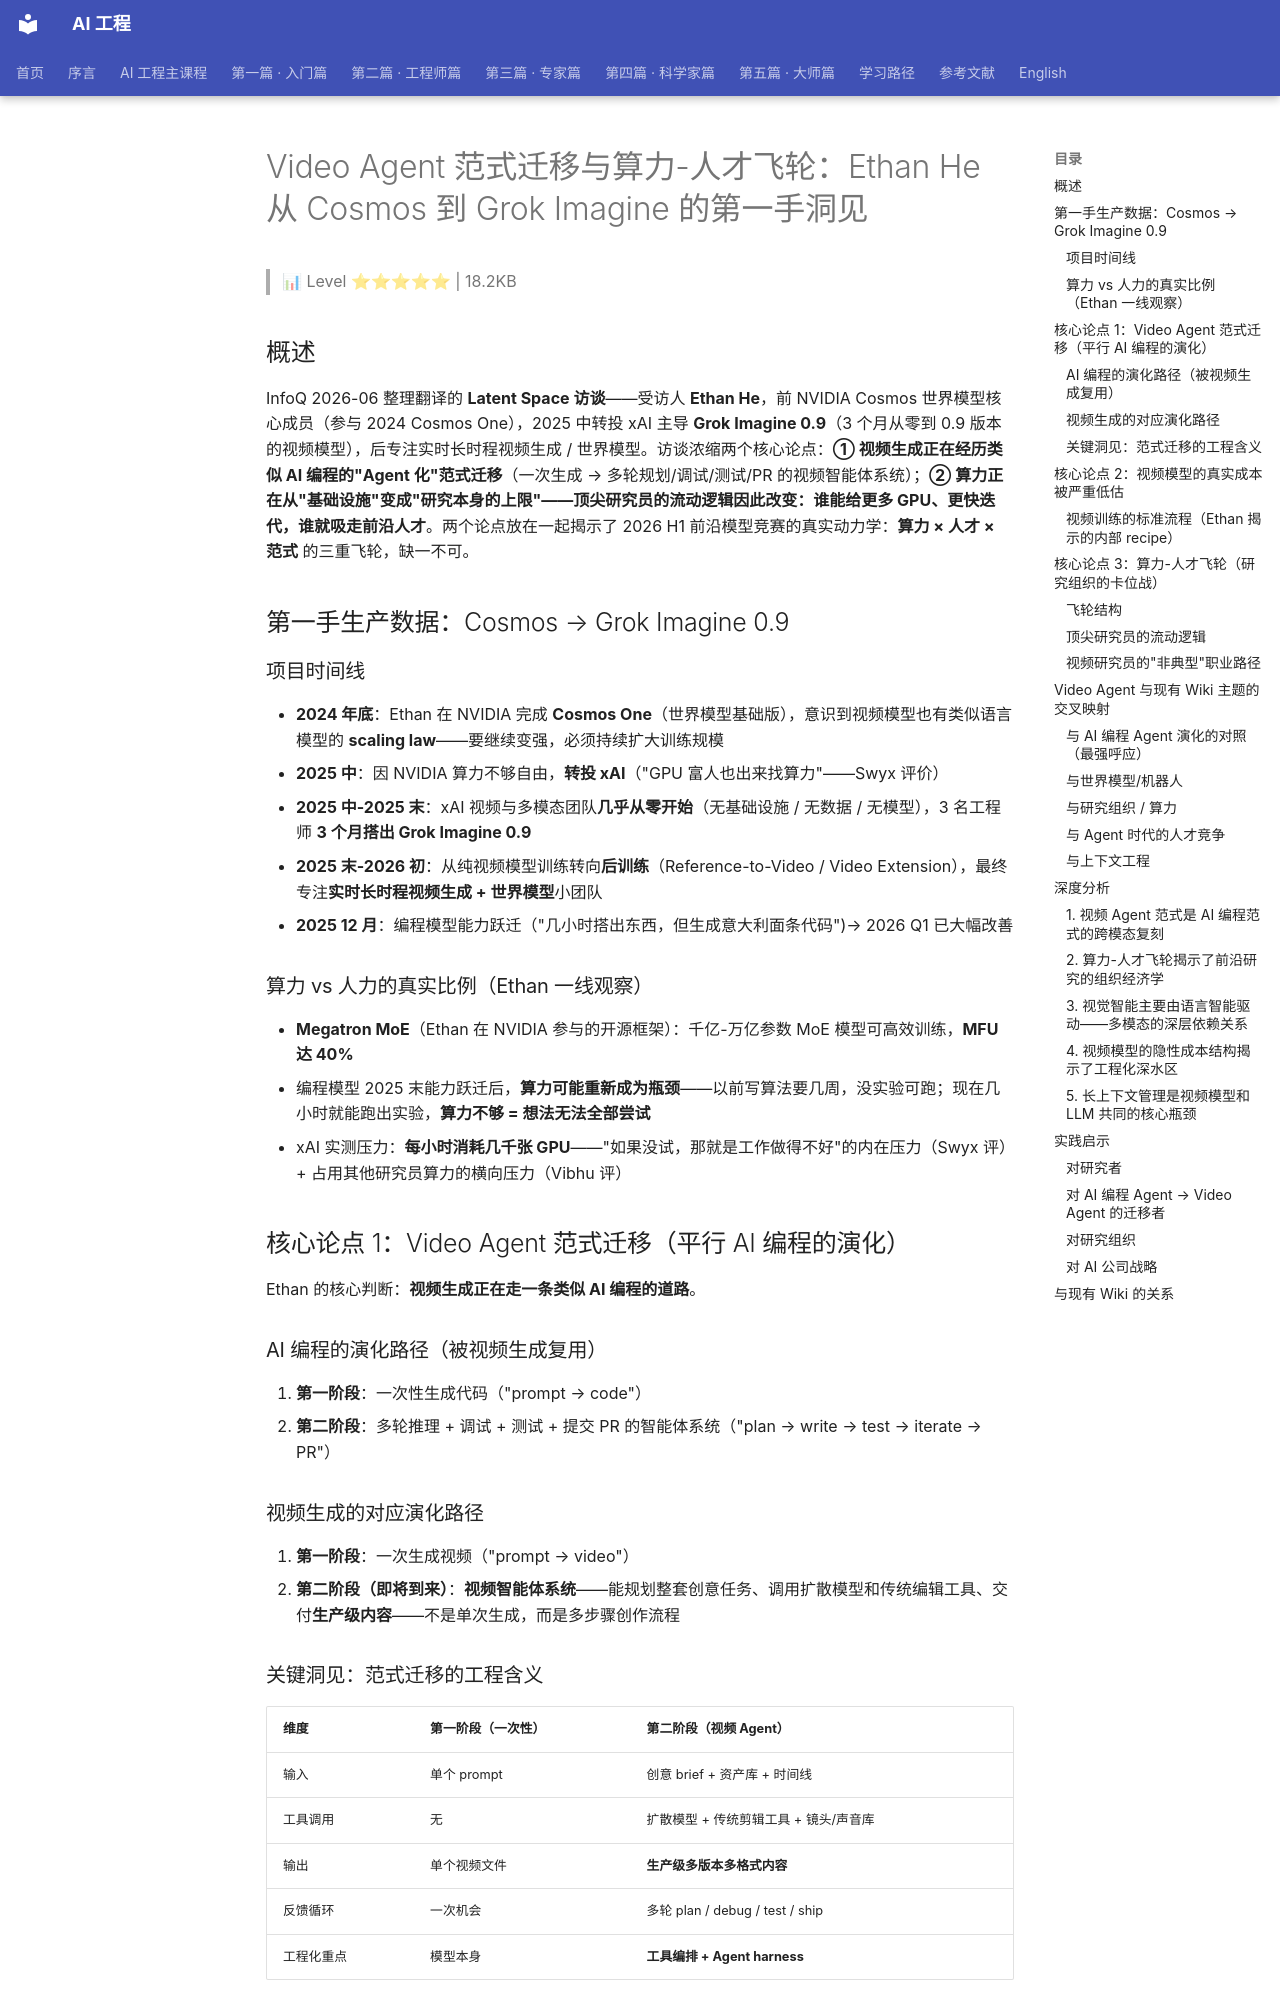

repository: QianJinGuo/wiki-book · page: ch19/012-video-agent-ethan-he-cosmos-grok-imagine.html · generator: mkdocs

# Video Agent 范式迁移与算力-人才飞轮：Ethan He 从 Cosmos 到 Grok Imagine 的第一手洞见

> 📊 Level ⭐⭐⭐⭐⭐ | 18.2KB

## 概述

InfoQ 2026-06 整理翻译的 **Latent Space 访谈**——受访人 **Ethan He**，前 NVIDIA Cosmos 世界模型核心成员（参与 2024 Cosmos One），2025 中转投 xAI 主导 **Grok Imagine 0.9**（3 个月从零到 0.9 版本的视频模型），后专注实时长时程视频生成 / 世界模型。访谈浓缩两个核心论点：**① 视频生成正在经历类似 AI 编程的"Agent 化"范式迁移**（一次生成 → 多轮规划/调试/测试/PR 的视频智能体系统）；**② 算力正在从"基础设施"变成"研究本身的上限"——顶尖研究员的流动逻辑因此改变：谁能给更多 GPU、更快迭代，谁就吸走前沿人才**。两个论点放在一起揭示了 2026 H1 前沿模型竞赛的真实动力学：**算力 × 人才 × 范式** 的三重飞轮，缺一不可。

## 第一手生产数据：Cosmos → Grok Imagine 0.9

### 项目时间线
- **2024 年底**：Ethan 在 NVIDIA 完成 **Cosmos One**（世界模型基础版），意识到视频模型也有类似语言模型的 **scaling law**——要继续变强，必须持续扩大训练规模
- **2025 中**：因 NVIDIA 算力不够自由，**转投 xAI**（"GPU 富人也出来找算力"——Swyx 评价）
- **2025 中-2025 末**：xAI 视频与多模态团队**几乎从零开始**（无基础设施 / 无数据 / 无模型），3 名工程师 **3 个月搭出 Grok Imagine 0.9**
- **2025 末-2026 初**：从纯视频模型训练转向**后训练**（Reference-to-Video / Video Extension），最终专注**实时长时程视频生成 + 世界模型**小团队
- **2025 12 月**：编程模型能力跃迁（"几小时搭出东西，但生成意大利面条代码")→ 2026 Q1 已大幅改善

### 算力 vs 人力的真实比例（Ethan 一线观察）
- **Megatron MoE**（Ethan 在 NVIDIA 参与的开源框架）：千亿-万亿参数 MoE 模型可高效训练，**MFU 达 40%**
- 编程模型 2025 末能力跃迁后，**算力可能重新成为瓶颈**——以前写算法要几周，没实验可跑；现在几小时就能跑出实验，**算力不够 = 想法无法全部尝试**
- xAI 实测压力：**每小时消耗几千张 GPU**——"如果没试，那就是工作做得不好"的内在压力（Swyx 评）+ 占用其他研究员算力的横向压力（Vibhu 评）

## 核心论点 1：Video Agent 范式迁移（平行 AI 编程的演化）

Ethan 的核心判断：**视频生成正在走一条类似 AI 编程的道路**。

### AI 编程的演化路径（被视频生成复用）
1. **第一阶段**：一次性生成代码（"prompt → code"）
2. **第二阶段**：多轮推理 + 调试 + 测试 + 提交 PR 的智能体系统（"plan → write → test → iterate → PR"）

### 视频生成的对应演化路径
1. **第一阶段**：一次生成视频（"prompt → video"）
2. **第二阶段（即将到来）**：**视频智能体系统**——能规划整套创意任务、调用扩散模型和传统编辑工具、交付**生产级内容**——不是单次生成，而是多步骤创作流程

### 关键洞见：范式迁移的工程含义
| 维度 | 第一阶段（一次性） | 第二阶段（视频 Agent） |
|------|-------------------|---------------------|
| 输入 | 单个 prompt | 创意 brief + 资产库 + 时间线 |
| 工具调用 | 无 | 扩散模型 + 传统剪辑工具 + 镜头/声音库 |
| 输出 | 单个视频文件 | **生产级多版本多格式内容** |
| 反馈循环 | 一次机会 | 多轮 plan / debug / test / ship |
| 工程化重点 | 模型本身 | **工具编排 + Agent harness** |

**与 [Agent Harness Engineering](https://github.com/QianJinGuo/wiki-public/blob/main/entities/agent-harness-engineering-survey-2026.md) 的呼应**：视频 Agent 化的核心瓶颈不是模型本身，而是**编排多种工具（扩散模型 + 传统剪辑）的 Harness 设计**——这正是 [Harness Engineering](https://github.com/QianJinGuo/wiki-public/blob/main/entities/harness-engineering-long-term-agent-tasks.md) 的能力被复用的领域。
